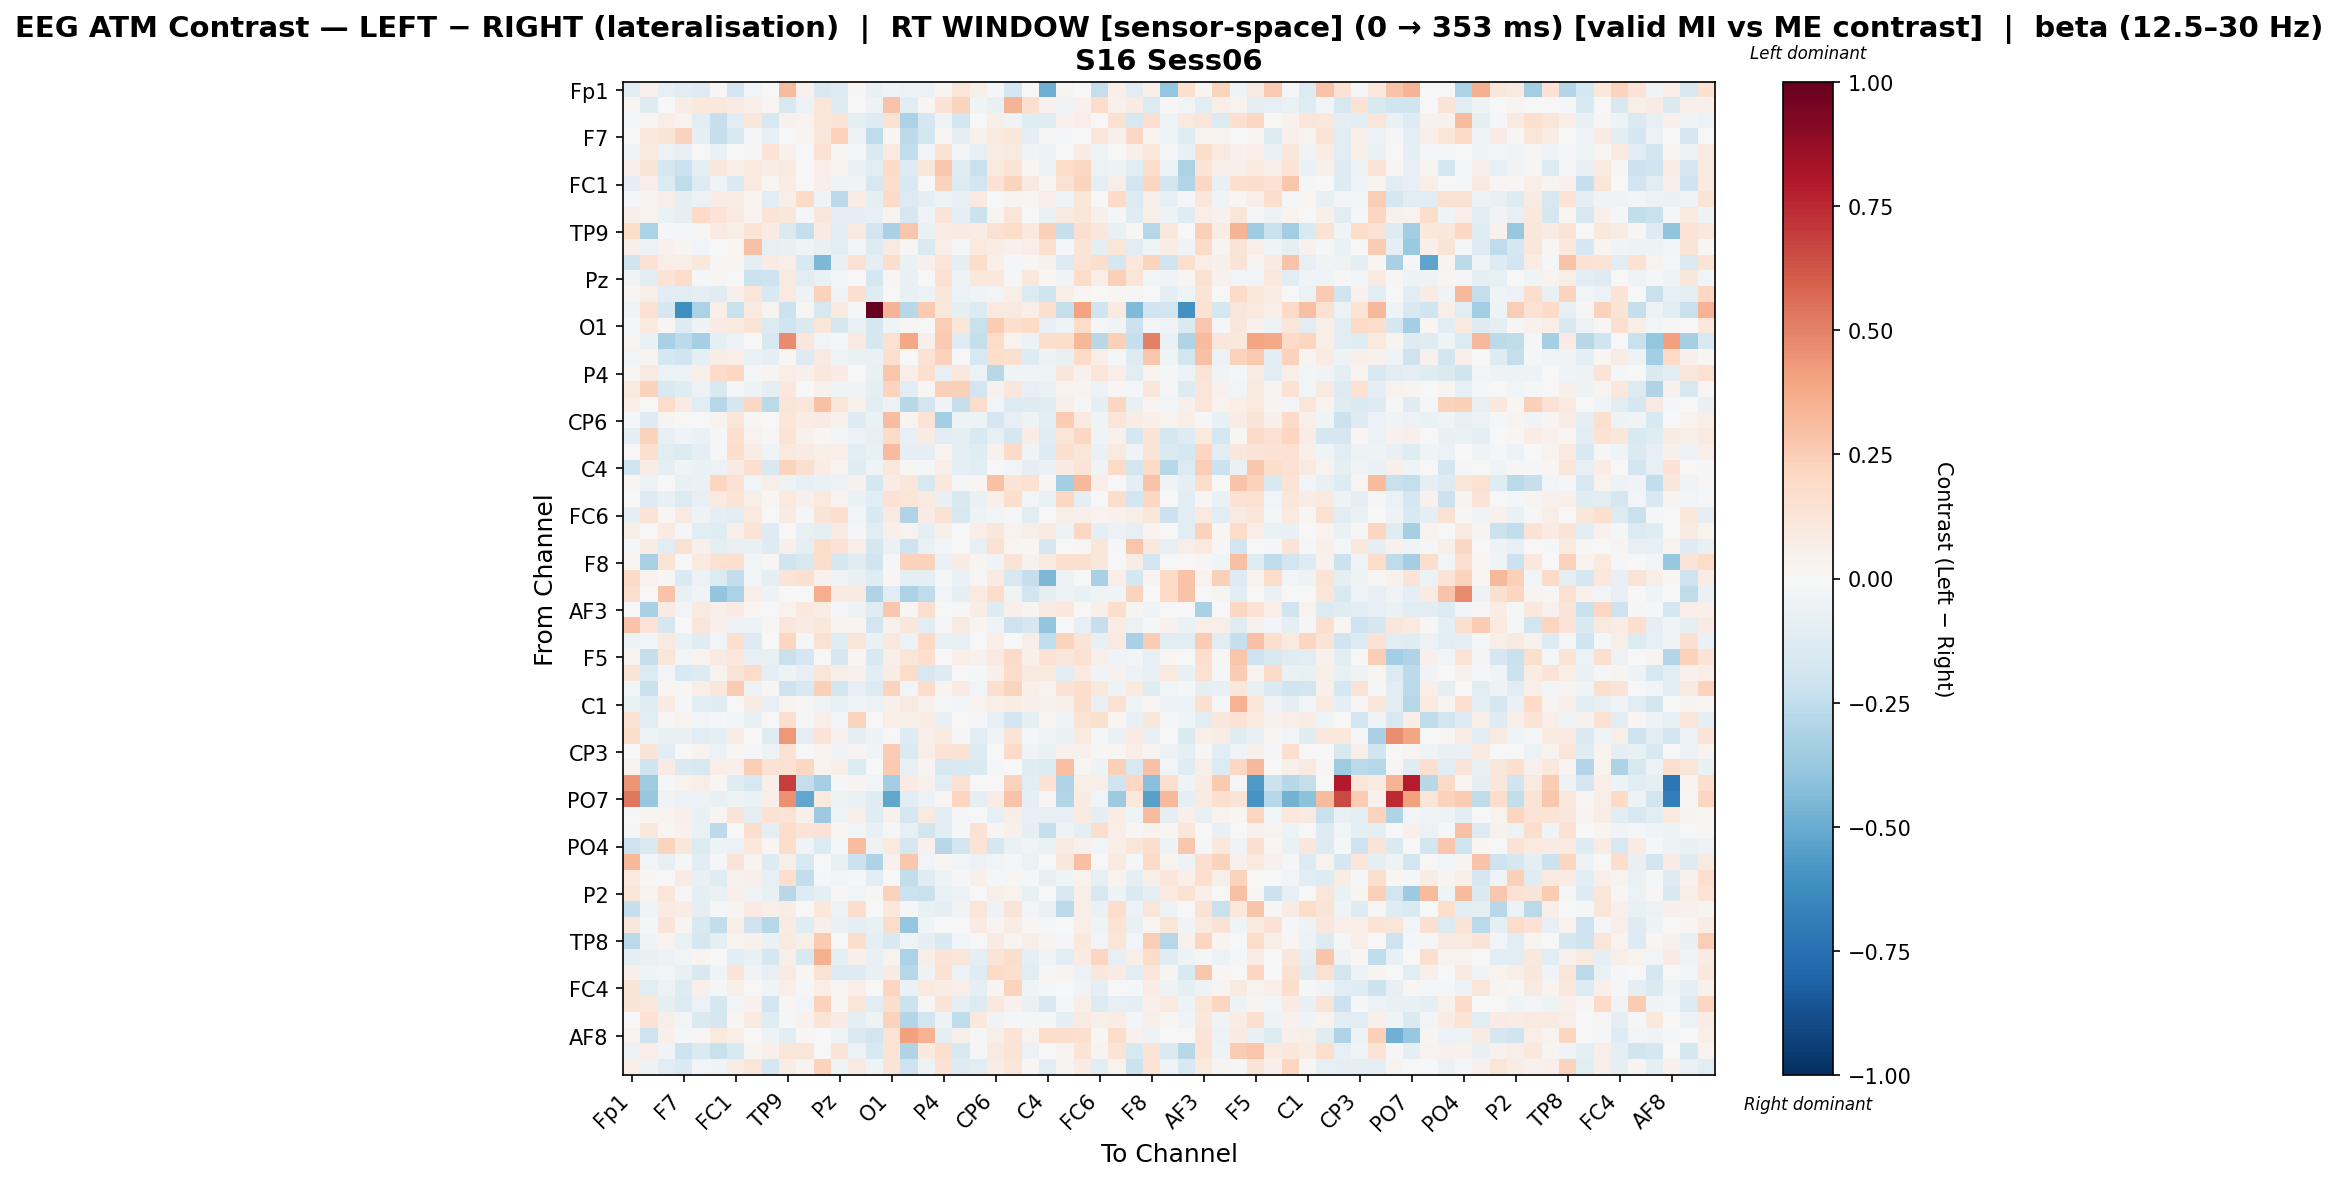

Data behind this chart, as committed beside it:
, Fp1, Fz, F3, F7, FT9, FC5, FC1, C3, T7, TP9, CP5, CP1, Pz, P3, P7, O1, Oz, O2, P4, P8, TP10, CP6, CP2
Fp1, -0.1017, 0.04479, -0.08592, -0.1056, -0.1303, 0.009736, -0.1938, -0.02666, -0.001314, 0.3199, 0.04492, -0.1523, -0.131, 0.01137, -0.07242, -0.0341, -0.05762, -0.05734, 0.02838, 0.1226, 0.06042, -0.01184, -0.1754
Fz, 0.02218, -0.1325, 0.0008212, 0.07503, 0.1058, 0.1074, 0.08267, 0.05044, 0.02321, -0.1588, -0.05951, 0.1189, -0.1263, 0.001717, -0.04769, 0.2827, -0.1147, 0.02133, 0.1456, 0.2239, -0.04234, -0.07638, 0.3397
F3, -0.01593, 0.02335, 0.06623, 0.03464, -0.1025, -0.2325, -0.1089, 0.1127, -0.1594, 0.0466, 0.03688, 0.1248, 0.1275, -0.08642, -0.1252, 0.1453, -0.3151, -0.1648, -0.03537, -0.1805, 0.000361, 0.05729, -0.03865
F7, -0.004866, 0.1087, 0.1298, 0.2337, -0.09006, -0.2382, -0.1601, -0.01589, -0.07828, 0.003139, 0.03108, 0.1146, 0.2339, -0.05164, -0.2548, 0.02009, -0.2638, -0.1908, 0.0189, -0.09325, 0.04321, 0.08633, 0.1154
FT9, -0.03286, 0.1003, -0.05489, -0.08452, 0.003823, -0.06896, 0.004653, 0.01135, 0.1336, 0.04355, 0.006233, 0.1508, 0.0146, -0.02263, -0.1469, 0.09447, -0.2426, -0.02983, 0.1508, -0.02635, -0.08514, 0.07045, 0.08743
FC5, 0.05757, 0.1264, -0.1758, -0.2172, -0.09868, 0.117, 0.05944, 0.09951, 0.07063, 0.09117, -0.004029, 0.06608, 0.03152, -0.06513, -0.1147, 0.1889, -0.1297, 0.1168, 0.2677, -0.1197, -0.2203, 0.09904, 0.1365
FC1, -0.08847, 0.06496, -0.1336, -0.2506, -0.1279, -0.0363, -0.141, 0.09619, 0.0194, 0.07679, 0.004122, 0.06216, -0.04481, -0.03599, -0.1577, 0.1736, -0.1561, -0.002066, 0.2313, -0.134, -0.1885, 0.1471, 0.2256
C3, -0.01999, 0.02687, 0.05886, -0.1005, -0.05897, 0.07058, 0.07772, 0.03032, -0.1068, 0.06311, 0.1892, -0.0342, -0.2621, 0.07752, -0.09285, 0.195, -0.1396, -0.09377, -0.05199, -0.08056, 0.09909, 0.003774, 0.03117
T7, 0.0469, 0.03667, -0.0641, -0.09021, 0.1961, 0.1371, 0.09934, 0.03265, 0.1319, 0.1097, -0.009361, 0.1111, -0.0861, -0.1016, -0.0854, 0.03406, -0.1683, -0.03234, 0.1251, -0.09257, -0.2111, 0.02576, 0.1207
TP9, 0.1837, -0.3203, -0.01783, -0.02133, 0.01465, 0.08044, 0.06941, 0.1367, 0.0796, -0.1432, -0.2417, 0.0837, -0.106, 0.08642, -0.1877, -0.3223, 0.274, -0.06937, 0.07671, 0.08216, 0.07037, 0.1514, 0.1799
CP5, 0.05368, -0.05614, 0.04503, 0.02432, -0.02696, 0.0003883, 0.02047, 0.2905, -0.07935, -0.07673, -0.04333, -0.07115, -0.1108, -0.02667, -0.1287, 0.09007, 0.01205, -0.1437, 0.06973, -0.008318, 0.09528, 0.07333, 0.04327
CP1, -0.1979, 0.1443, 0.06737, 0.06685, 0.1074, 0.01326, 0.01906, -0.09009, 0.08094, 0.06451, -0.1491, -0.4511, -0.0774, 0.1547, -0.09906, 0.1761, -0.06878, 0.05125, 0.1187, -0.0874, 0.1859, 0.05169, -0.02173
Pz, -0.03748, -0.1132, 0.1343, 0.1847, -0.01432, 0.0132, -0.006159, -0.2139, -0.2038, 0.09133, -0.1158, -0.06701, -0.0253, 0.0007451, -0.1773, 0.01131, -0.07706, -0.003034, 0.1558, -0.05252, 0.1019, 0.1083, -0.01949
P3, 0.02013, 0.05937, -0.1165, -0.115, -0.09631, -0.1245, 0.0491, 0.1245, -0.1562, 0.09683, -0.0471, 0.2282, -0.03724, 0.1593, -0.1225, 0.001115, -0.07169, -0.06058, 0.114, -0.05902, -0.03307, -0.02679, 0.06357
P7, -0.04513, 0.1496, -0.1763, -0.6165, -0.3191, 0.06345, -0.2254, 0.09051, 0.03388, -0.2133, 0.009611, -0.157, 0.08685, -0.02272, 1.0, 0.3424, -0.2766, 0.2579, 0.1073, -0.09134, -0.1342, 0.09691, 0.09068
O1, -0.0119, 0.1002, 0.02236, -0.1267, -0.04794, 0.0823, 0.0942, 0.1289, -0.135, -0.1968, -0.1419, 0.1246, -0.1685, -0.06859, -0.171, -0.04081, 0.007863, 0.0002909, 0.2424, 0.1181, -0.2236, 0.2564, 0.1706
Oz, 0.01052, -0.06396, -0.3242, -0.2606, -0.3332, -0.1011, -0.05748, -0.002064, -0.1628, 0.4688, 0.1161, -0.02944, -0.01682, 0.09104, -0.1715, 0.1517, 0.3861, 0.05289, 0.2655, -0.1209, -0.2352, 0.1801, 0.03242
O2, -0.02824, 0.0291, -0.179, -0.1987, -0.09444, 0.07308, 0.06821, -0.06986, -0.09855, 0.01787, -0.1263, 0.08657, -0.04383, -0.06785, -0.06547, 0.1674, -0.003016, 0.145, 0.2342, 0.006189, -0.162, 0.1762, 0.1622
P4, 0.0126, 0.08882, -0.05771, -0.05481, 0.06443, 0.1934, 0.2068, -0.0223, 0.02851, 0.05898, 0.04983, 0.1058, 0.08401, 0.004655, -0.07349, 0.2808, 0.066, 0.1612, -0.08283, 0.1087, -0.05911, -0.2737, -0.0391
P8, 0.09428, 0.2301, -0.151, -0.1195, -0.05551, -0.1529, -0.01789, -0.04817, -0.09225, 0.1071, 0.0, 0.04687, -0.04606, -0.03495, -0.1004, 0.2252, -0.1122, 0.01261, 0.2352, 0.241, -0.1911, 0.04221, 0.1124
TP10, 0.06877, 0.0008512, 0.1832, 0.08303, -0.1036, -0.2823, -0.1796, 0.2098, -0.2692, 0.1248, 0.116, 0.2897, 0.1175, 0.04517, -0.1141, -0.05978, -0.2792, -0.1891, -0.03353, -0.2294, 0.1811, -0.02592, -0.1392
CP6, -0.01172, -0.1315, 0.02506, 0.006959, -0.001958, 0.0316, 0.1196, 0.008479, -0.007076, 0.1164, 0.07077, 0.08105, 0.04568, -0.1323, -0.064, 0.3122, 0.0248, 0.1372, -0.3409, -0.05151, -0.0475, -0.1675, -0.08172
CP2, -0.09371, 0.2303, -0.07834, -0.0368, -0.06628, -0.02043, 0.1685, 0.03841, 0.01337, 0.1364, 0.04652, 0.01707, -0.03002, -0.05912, -0.0811, 0.1962, -0.07825, 0.07928, -0.1086, -0.0984, -0.1534, -0.07977, -0.1739
Cz, 0.002124, 0.1579, -0.1036, -0.1347, -0.09604, -0.01342, 0.179, 0.07599, -0.043, 0.09474, 0.08084, 0.05493, 0.06343, -0.1032, -0.07234, 0.3141, -0.1007, -0.09561, 0.03668, -0.1002, -0.1199, 0.04198, 0.1952
C4, -0.1965, 0.07337, -0.0884, -0.04659, -0.06984, -0.05847, 0.08082, 0.1685, -0.1528, 0.2203, 0.1632, 0.07283, 0.03805, -0.1185, -0.04315, 0.1031, 0.01045, -0.01464, 0.06651, -0.0905, -0.1169, -0.002977, -0.02556
T8, 0.01952, -0.06075, -0.004515, -0.07584, -0.06914, 0.2141, 0.146, -0.02976, 0.05771, -0.05308, -0.08407, -0.06739, -0.05788, 0.04063, -0.1775, 0.07509, 0.1094, -0.1638, 0.1067, -0.00782, 0.02188, 0.2897, 0.1327
FT10, 0.0, -0.1253, -0.07263, -0.1361, -0.08096, 0.08878, 0.1345, 0.06151, 0.01786, 0.1009, 0.05168, 0.097, 0.03656, -0.06995, -0.1145, 0.1418, 0.1211, 0.09437, -0.0739, -0.1547, -0.06367, 0.04699, 0.1794
FC6, -0.09382, 0.1398, 0.01778, 0.08639, -0.04702, -0.08947, -0.1019, 0.09939, 0.003474, 0.08503, -0.01215, 0.1287, 0.1694, -0.02916, -0.1486, 0.09367, -0.2979, 0.08001, 0.1512, -0.1579, -0.04784, -0.02918, -0.02194
FC2, 0.0575, 0.006032, 0.08312, -0.01009, -0.1071, -0.1236, 0.049, 0.1398, -0.1283, -0.003755, -0.07785, -0.09843, 0.0871, -0.01625, -0.1033, 0.04743, 0.03802, -0.0961, 0.06035, 0.003505, 0.06844, 0.1117, 0.03398
F4, -0.01582, 0.07236, -0.1117, 0.1524, 0.0536, -0.08749, -0.07576, -0.0741, -0.1306, 0.05436, -0.09903, 0.1801, 0.1413, 0.06982, -0.1678, -0.06871, -0.2095, -0.0628, -0.02621, 0.002259, -0.08549, 0.1516, 0.02138
F8, 0.0189, -0.3271, 0.1341, -0.004557, 0.1004, 0.1494, 0.168, -0.02455, 0.01369, -0.2001, -0.162, 0.1762, -0.1782, -0.1183, -0.2027, -0.01113, 0.2329, 0.2302, -0.06493, 0.07843, 0.02649, -0.03162, 0.1331
Fp2, 0.1938, 0.03409, 0.01505, -0.1418, -0.05484, -0.1352, -0.2451, -0.03085, -0.1003, 0.1302, 0.1534, 0.04211, -0.03484, -0.07147, -0.1183, 0.01575, -0.09625, -0.08682, -0.01362, -0.06785, 0.01047, 0.08262, -0.1585
AF7, 0.1618, 0.00277, 0.2814, -0.07454, -0.04583, -0.3932, -0.318, 0.05892, -0.04825, -0.005825, -0.006767, 0.3612, 0.07943, 0.08904, -0.2988, -0.1024, -0.3138, -0.2537, -0.02499, -0.09555, 0.09036, 0.1837, -0.0337
AF3, 1.7231758875062187e-05, -0.324, 0.08453, -0.02845, 0.0883, 0.04789, 0.08184, 0.01837, 0.005782, 0.03156, 0.1042, 0.07368, -0.01359, -0.05277, -0.1184, 0.2706, 0.01572, 0.1656, 0.00334, 0.01301, 0.07185, -0.1305, 0.05129
AFz, 0.2876, 0.1349, -0.1669, -0.002197, 0.12, 0.05375, -0.05977, -0.05169, 0.007981, 0.1151, 0.07986, 0.1021, 0.03165, 0.0256, -0.1946, 0.04437, 0.1167, -0.1157, -0.01675, 0.08888, 0.02419, -0.03712, -0.2087
F1, -0.05427, -0.02393, 0.08888, -0.06425, -0.1207, -0.02523, 0.1713, -0.1257, -0.00635, 0.2142, -0.02333, 0.153, -0.1247, 0.1226, -0.06959, 0.1023, -0.06098, 0.2022, -0.07568, -0.0843, 0.002112, 0.06664, -0.001346
F5, 0.03158, -0.2395, 0.119, -0.02393, 0.03728, 0.08394, 0.1039, -0.08466, -0.07065, -0.2202, -0.1643, -0.001414, -0.1676, 0.0161, -0.1486, 0.06544, 0.122, 0.1671, -0.003471, 0.06836, 0.04118, 0.08881, 0.1931
FT7, 0.1278, -0.1388, -0.02442, -0.1499, -0.1251, 0.03537, 0.1301, 0.1812, -0.08787, -0.05055, -0.08536, 0.1226, 0.06067, 0.0443, -0.1076, 0.07769, 0.1841, -0.159, -0.1257, 0.006635, -0.01966, 0.05424, 0.1817
FC3, -0.02948, -0.2196, 0.02085, 0.008786, 0.06885, 0.1127, 0.2551, -0.05412, 0.01505, -0.204, -0.1549, 0.2346, -0.1824, -0.08561, -0.1358, 0.2207, -0.02958, 0.1738, 0.02708, 0.08133, -0.02483, 0.1712, 0.223
C1, -0.06945, -0.1197, 0.08061, -0.008021, -0.1143, -0.1242, -0.002336, 0.08899, -0.08071, 0.03035, 0.008528, -0.03664, -0.07832, -0.04188, -0.05966, 0.05462, 0.08955, 0.0412, -0.01561, -0.02638, 0.03386, 0.06542, 0.07624
C5, 0.1514, -0.1074, 0.01207, 0.03302, -0.02903, -0.02184, -0.0271, -0.0769, -0.006885, 0.1588, -0.008325, 0.05137, -0.02498, 0.2256, 0.005866, 0.06893, 0.05744, 0.07364, -0.072, 0.006045, -0.01105, -0.08212, -0.1925
TP7, 0.1729, -0.0558, -0.07258, -0.07049, -0.1019, -0.09091, 0.07148, -0.007006, -0.1233, 0.4374, -0.0892, 0.1313, 0.04563, -0.09231, -0.05038, -0.005743, -0.1298, 0.05974, 0.08689, -0.01726, -0.105, -0.03575, 0.1277
CP3, -0.002326, 0.1321, -0.1059, 0.006691, 0.03287, -0.05657, 0.02244, -0.01175, -0.04859, 0.146, 0.0, 0.03366, -0.036, 0.02773, -0.03753, 0.2537, -0.1421, 0.06422, 0.1354, 0.155, -0.1344, -0.005082, 0.192
P1, 0.03844, -0.2025, 0.08069, -0.1458, -0.1573, 0.06467, 0.0478, 0.2436, 0.1441, 0.1524, 0.2048, 0.03544, 0.05702, -0.1371, -0.0008086, 0.2609, -0.07883, 0.02974, -0.1597, -0.15, -0.1477, -0.0122, -0.006194
P5, 0.4401, -0.3529, -0.01514, 0.03495, 0.06542, 0.01955, -0.1247, -0.1626, 0.04904, 0.688, -0.2409, -0.3319, -0.02067, 0.02756, -0.02771, -0.3414, 0.08341, 0.04078, -0.1054, 0.1558, 0.0008325, -0.005476, 0.2325
PO7, 0.5312, -0.3811, -0.03384, -0.06013, -0.05657, -0.07372, -0.05062, -0.06944, 0.06659, 0.4553, -0.5185, 0.09756, -0.05099, -0.06956, -0.1234, -0.5219, -0.1073, -0.05658, 0.0224, 0.2136, -0.09416, 0.07064, 0.2834
PO3, 0.004835, 0.03007, 0.03225, 0.04919, -0.07148, 0.02883, 0.1322, -0.09315, 0.141, 0.1369, 0.05362, -0.3668, -0.04576, 0.0544, -0.1248, 0.04461, -0.1644, 0.08799, -0.1148, -0.01629, 0.002154, -0.08091, 0.05705
POz, -0.01308, 0.1074, 0.02102, 0.04317, -0.06746, -0.2589, -0.003093, 0.1758, -0.09183, 0.1746, 0.1366, 0.1415, 0.01434, -0.02988, -0.07083, -0.008113, -0.08144, -0.1846, -0.102, -0.008311, 0.141, 0.02605, 0.05406
PO4, -0.21, -0.1479, 0.2224, 0.1104, -0.1375, -0.05355, -0.05599, 0.1048, 0.02224, 0.1751, -0.03703, -0.1354, -0.01711, 0.3091, -0.05193, 0.0979, -0.1641, 0.04572, -0.2746, -0.1811, 0.1349, -0.1679, -0.06683
PO8, 0.3215, -0.02529, -0.08502, -0.01914, -0.1124, -0.02071, 0.1253, 0.03106, -0.1301, 0.0601, -0.1564, 0.007138, -0.07183, -0.2122, -0.3071, 0.04037, 0.2672, -0.02738, 0.01649, -0.02422, -0.05986, -0.02969, -0.02149
P6, 0.09622, 0.008949, 0.003177, 0.0786, -0.07614, -0.1181, 0.04516, 0.0522, -0.08126, 0.1645, -0.2472, -0.01491, -0.02947, -0.0144, -0.1052, 0.005232, -0.2459, -0.121, -0.04794, -0.02189, 0.0501, -0.01634, 0.01226
P2, 0.1221, 0.03426, 0.1218, -0.008622, -0.0887, -0.06408, 0.04738, -0.03424, -0.0745, -0.2802, -0.1266, -0.09754, 0.01067, -0.02613, 0.01119, 0.2285, -0.2132, -0.2257, -0.06392, -0.05618, 0.003553, 0.05998, 0.03714
CPz, -0.2316, -0.04286, 0.0849, 0.0769, -0.09195, -0.02285, 0.02853, 0.08173, 0.06191, 0.07449, -0.007541, 0.1022, -0.05496, 0.1785, -0.005727, 0.1069, -0.01267, -0.07488, -0.09972, -0.0338, 0.1246, -0.04952, 0.1277
CP4, 0.1156, -0.01738, 0.1299, 0.0284, -0.1514, -0.2451, 0.05817, -0.2066, -0.2884, 0.08134, -0.1179, 0.05087, -0.06794, -0.09754, -0.07593, 0.186, -0.3853, -0.03986, -0.006165, 0.0, 0.08591, 0.0304, 0.07623
TP8, -0.2706, -0.04074, 0.03518, -0.06803, -0.1669, -0.0882, 0.03429, 0.04464, -0.06354, 0.08933, 0.05918, 0.2611, -0.007352, 0.1787, -0.0935, -0.1557, -0.04231, -0.08946, -0.1493, -0.0279, 0.0002154, 0.08456, 0.02495
C6, -0.09294, -0.07632, -0.06017, -0.02372, 0.02458, -0.0004321, -0.103, -0.07316, -0.1703, 0.06113, -0.1528, 0.3589, -0.09011, 0.05062, -0.07452, 0.03828, -0.313, 0.05658, 0.134, 0.1174, -0.09498, 0.1253, 0.1775
C2, 0.05366, -0.03944, -0.03115, -0.07692, -0.1562, -0.04386, 0.1258, -0.03399, -0.07921, 0.09096, 0.01596, 0.1557, -0.1368, -0.1255, -0.07626, 0.08474, -0.2821, -0.05099, 0.1407, -0.0608, -0.1177, 0.2026, 0.1604
FC4, 0.1283, -0.1158, -0.0552, -0.1313, 0.05369, -0.01854, 0.06096, -0.003703, -0.03219, 0.06574, -0.01612, 0.0694, 0.01302, 0.06643, -0.004333, 0.2126, -0.06368, 0.09572, 0.07463, 0.05729, -0.08711, 0.0249, 0.2226
FT8, 0.1304, 0.1093, -0.09718, -0.1357, -0.06194, -0.1769, -0.02562, 0.04448, -0.189, 0.01927, -0.03028, 0.2325, 0.01531, 0.1177, -0.1149, 0.177, -0.2155, 0.01155, 0.1326, -0.09585, -0.1363, 0.1056, 0.04486
F6, 0.0029, 0.1416, 0.06206, -0.02996, -0.1465, -0.1683, 0.01328, 0.08666, -0.1175, -0.02166, 0.04597, 0.1299, 0.08576, -0.09588, -0.04864, 0.228, -0.2902, -0.1823, -0.05079, -0.2527, 0.106, -0.03402, -0.01251
... 3 more rows
